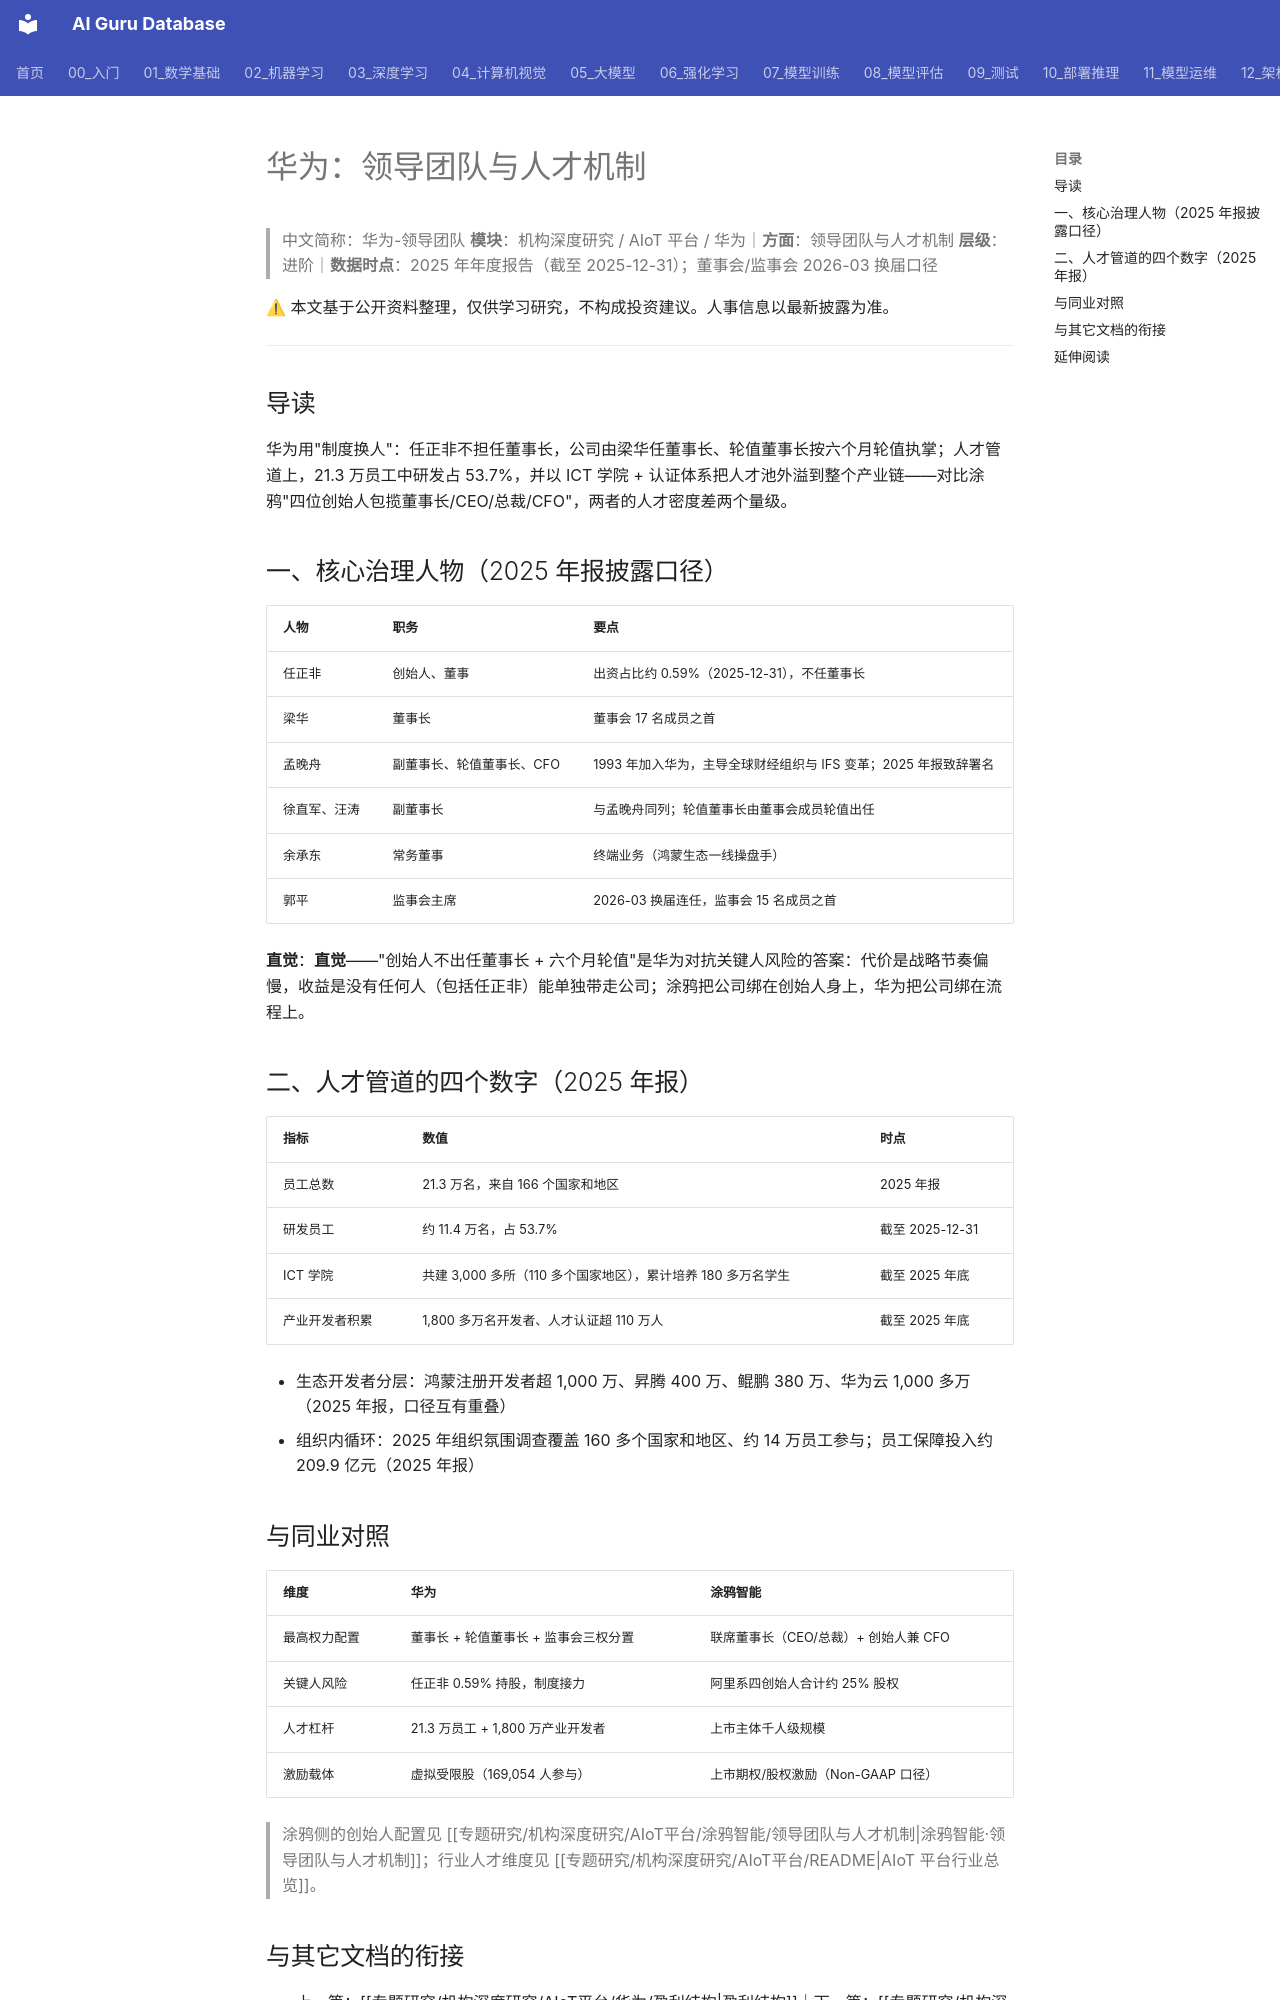

repository: ai-guru-global/ai-guru-database · page: 专题研究/机构深度研究/AIoT平台/华为/领导团队与人才机制/index.html · generator: mkdocs

---
title: 华为：领导团队与人才机制
category: -research
tags: ["华为", "轮值董事长", "人才机制", "孟晚舟", "机构拆解"]
summary: "轮值董事长六个月一班对抗个人依赖；研发员工 11.4 万占 53.7%，产业开发者积累超 1,800 万名。"
created: 2026-11-24
updated: 2026-11-24
tier: supporting
aliases: [Huawei 团队]
sources: ["华为 2025 年年度报告", "huawei.com/cn/corporate-governance"]
name_zh: "华为-领导团队"
---
# 华为：领导团队与人才机制
> 中文简称：华为-领导团队
> **模块**：机构深度研究 / AIoT 平台 / 华为｜**方面**：领导团队与人才机制
> **层级**：进阶｜**数据时点**：2025 年年度报告（截至 2025-12-31）；董事会/监事会 2026-03 换届口径

⚠ 本文基于公开资料整理，仅供学习研究，不构成投资建议。人事信息以最新披露为准。

---
## 导读

华为用"制度换人"：任正非不担任董事长，公司由梁华任董事长、轮值董事长按六个月轮值执掌；人才管道上，21.3 万员工中研发占 53.7%，并以 ICT 学院 + 认证体系把人才池外溢到整个产业链——对比涂鸦"四位创始人包揽董事长/CEO/总裁/CFO"，两者的人才密度差两个量级。
## 一、核心治理人物（2025 年报披露口径）

| 人物 | 职务 | 要点 |
|------|------|------|
| 任正非 | 创始人、董事 | 出资占比约 0.59%（2025-12-31），不任董事长 |
| 梁华 | 董事长 | 董事会 17 名成员之首 |
| 孟晚舟 | 副董事长、轮值董事长、CFO | 1993 年加入华为，主导全球财经组织与 IFS 变革；2025 年报致辞署名 |
| 徐直军、汪涛 | 副董事长 | 与孟晚舟同列；轮值董事长由董事会成员轮值出任 |
| 余承东 | 常务董事 | 终端业务（鸿蒙生态一线操盘手） |
| 郭平 | 监事会主席 | 2026-03 换届连任，监事会 15 名成员之首 |

**直觉**：**直觉**——"创始人不出任董事长 + 六个月轮值"是华为对抗关键人风险的答案：代价是战略节奏偏慢，收益是没有任何人（包括任正非）能单独带走公司；涂鸦把公司绑在创始人身上，华为把公司绑在流程上。
## 二、人才管道的四个数字（2025 年报）

| 指标 | 数值 | 时点 |
|------|------|------|
| 员工总数 | 21.3 万名，来自 166 个国家和地区 | 2025 年报 |
| 研发员工 | 约 11.4 万名，占 53.7% | 截至 2025-12-31 |
| ICT 学院 | 共建 3,000 多所（110 多个国家地区），累计培养 180 多万名学生 | 截至 2025 年底 |
| 产业开发者积累 | 1,800 多万名开发者、人才认证超 110 万人 | 截至 2025 年底 |

- 生态开发者分层：鸿蒙注册开发者超 1,000 万、昇腾 400 万、鲲鹏 380 万、华为云 1,000 多万（2025 年报，口径互有重叠）
- 组织内循环：2025 年组织氛围调查覆盖 160 多个国家和地区、约 14 万员工参与；员工保障投入约 209.9 亿元（2025 年报）
